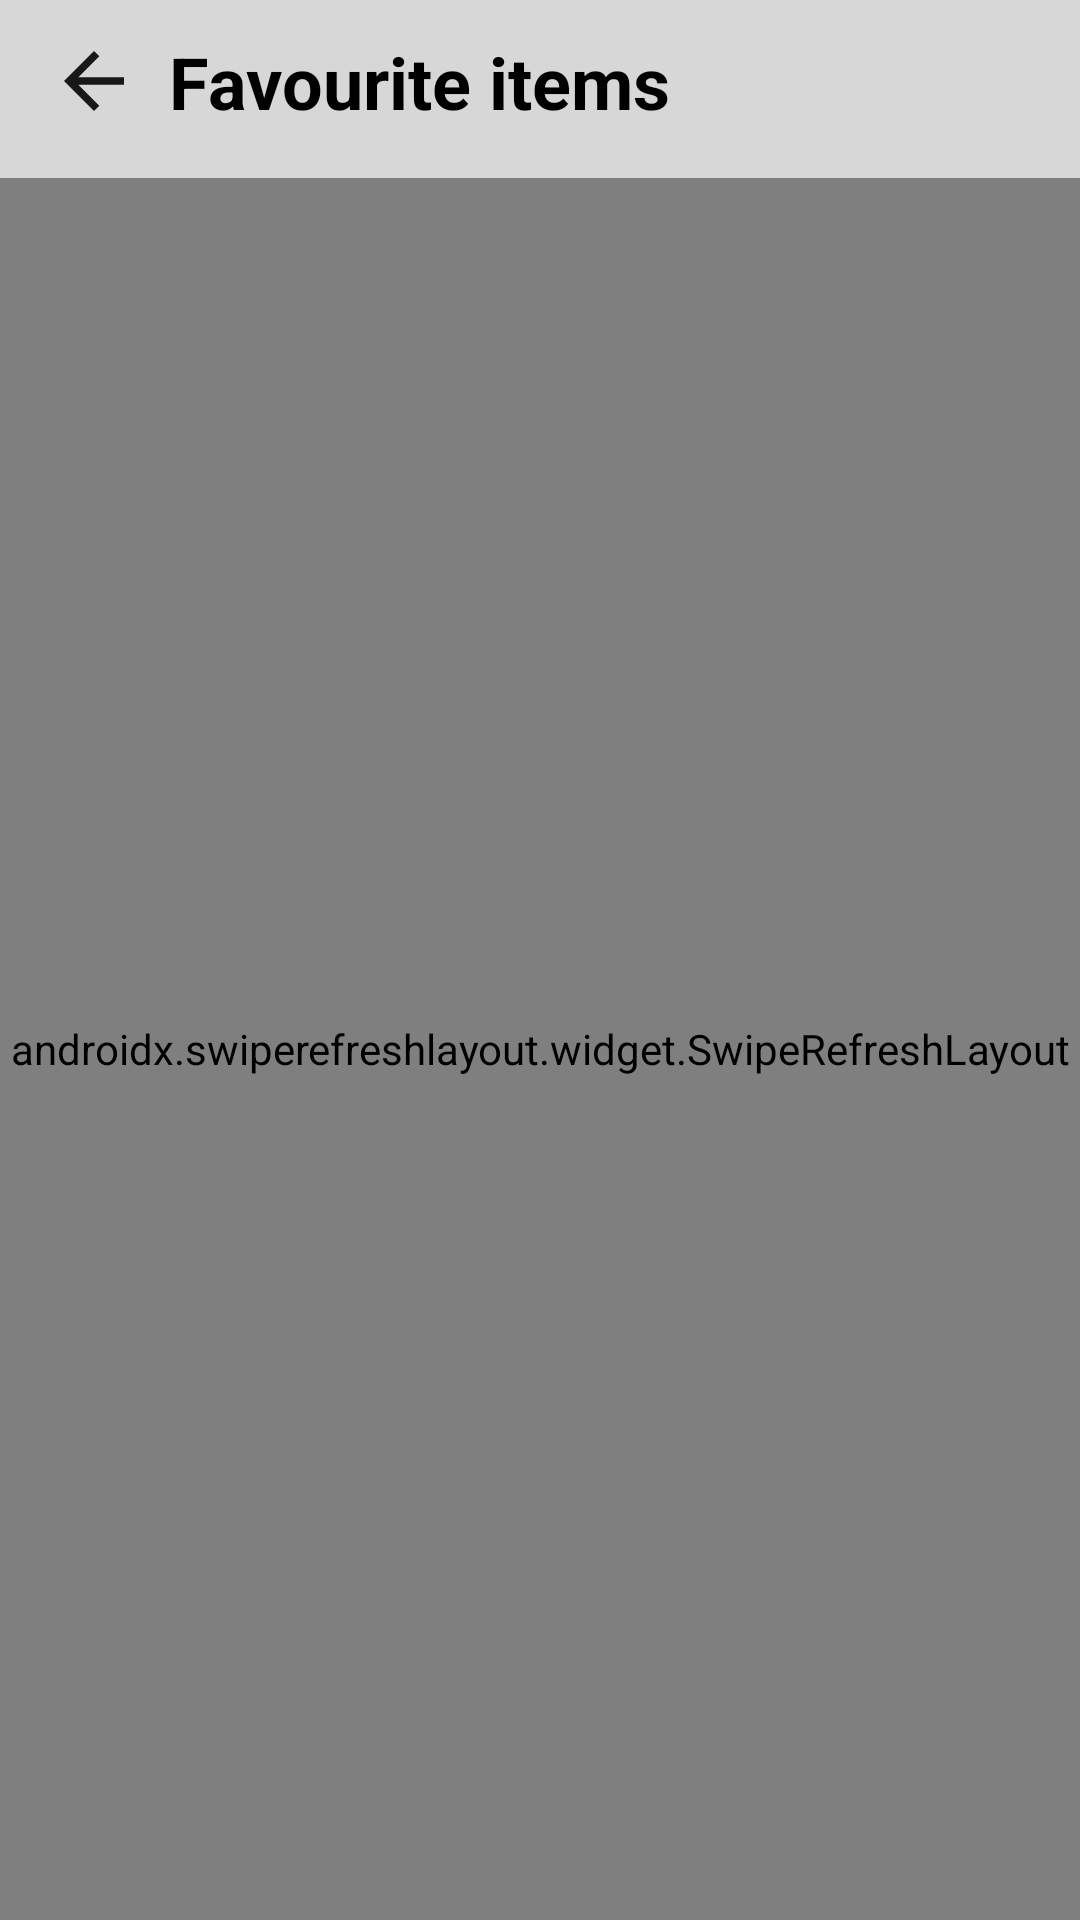

Here is an Android app screen rendered from its layout file. Give the layout XML and the strings, colors and styles it references.
<!-- AndroidManifest.xml: application theme Theme.A1Apps -->
<!-- res/layout/fragment_favourite.xml -->
<?xml version="1.0" encoding="utf-8"?>
<RelativeLayout xmlns:android="http://schemas.android.com/apk/res/android"
    xmlns:tools="http://schemas.android.com/tools"
    android:layout_width="match_parent"
    android:layout_height="match_parent"
    android:background="@color/white"
    tools:context=".view.fragment.FavouriteFragment">

    <com.google.android.material.appbar.AppBarLayout
        android:id="@+id/appBarLayout"
        android:layout_width="match_parent"
        android:background="@color/back"
        android:layout_height="?attr/actionBarSize"
        android:layout_alignParentTop="true"
        android:layout_marginTop="-5dp">

        <androidx.appcompat.widget.Toolbar
            android:id="@+id/toolBar"
            android:layout_width="match_parent"
            android:layout_height="wrap_content">

            <RelativeLayout
                android:layout_width="match_parent"
                android:layout_height="wrap_content">

                <ImageView
                    android:layout_width="40dp"
                    android:layout_height="30dp"
                    android:layout_marginStart="-5dp"
                    android:src="@drawable/baseline_arrow_back_24"
                    android:layout_centerVertical="true"
                    android:id="@+id/appName"
                    />
                <TextView
                    android:layout_width="wrap_content"
                    android:layout_height="wrap_content"
                    android:layout_centerVertical="true"
                    android:padding="5dp"
                    android:layout_toEndOf="@id/appName"
                    android:id="@+id/appName2"
                    android:text="Favourite items"
                    android:maxLines="1"
                    android:textColor="@color/black"
                    android:textSize="24sp"
                    android:textStyle="bold" />


            </RelativeLayout>


        </androidx.appcompat.widget.Toolbar>

    </com.google.android.material.appbar.AppBarLayout>
    <androidx.swiperefreshlayout.widget.SwipeRefreshLayout
        android:id="@+id/swipeRefreshLayout"
        android:layout_width="match_parent"
        android:layout_height="match_parent"
        android:layout_below="@id/appBarLayout">

        <androidx.recyclerview.widget.RecyclerView
            android:id="@+id/recView"
            android:layout_width="match_parent"
            android:layout_height="wrap_content" />

    </androidx.swiperefreshlayout.widget.SwipeRefreshLayout>
    <ProgressBar
        android:id="@+id/progressBar"
        android:layout_width="wrap_content"
        android:layout_height="wrap_content"
        android:layout_centerInParent="true"
        android:visibility="gone" />
    <RelativeLayout
        android:id="@+id/noItemLayout"
        android:layout_width="match_parent"
        android:layout_below="@id/appBarLayout"
        android:gravity="center"
        android:visibility="gone"
        android:layout_height="match_parent">
        <ImageView
            android:layout_width="250dp"
            android:layout_height="250dp"
            android:id="@+id/image"
            android:layout_centerHorizontal="true"
            android:src="@drawable/manga"/>
        <TextView
            android:layout_width="match_parent"
            android:layout_height="wrap_content"
            android:text="No saved item !!"
            android:textStyle="bold"
            android:gravity="center"
            android:textSize="24sp"
            android:textColor="@color/black"
            android:layout_below="@+id/image"
            />
    </RelativeLayout>
</RelativeLayout>
<!-- resources referenced by this layout -->
<resources>
  <color name="back">#d7d7d7</color>
  <color name="black">#FF000000</color>
  <color name="white">#efefef</color>
  <!-- drawable baseline_arrow_back_24 (drawable) -->
  <vector android:autoMirrored="true" android:height="24dp"
      android:tint="#1A1717" android:viewportHeight="24"
      android:viewportWidth="24" android:width="24dp" xmlns:android="http://schemas.android.com/apk/res/android">
      <path android:fillColor="@android:color/white" android:pathData="M20,11H7.83l5.59,-5.59L12,4l-8,8 8,8 1.41,-1.41L7.83,13H20v-2z"/>
  </vector>
  <!-- drawable manga: vector/xml drawable (drawable, 50324 chars, omitted) -->
  <style name="Theme.A1Apps" parent="Base.Theme.A1Apps" />
  <style name="Base.Theme.A1Apps" parent="Theme.Material3.DayNight.NoActionBar">
          
          
      </style>
</resources>
